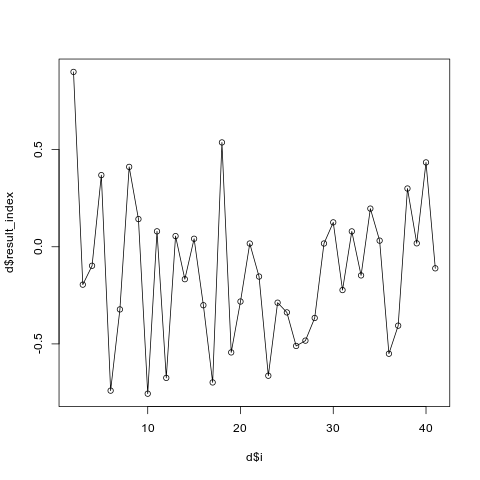

Values plotted in this chart, from the file beside it:
i, result_index
2, 0.9002
3, -0.195
4, -0.09777
5, 0.3688
6, -0.7407
7, -0.3225
8, 0.4113
9, 0.1425
10, -0.7564
11, 0.07942
12, -0.6751
13, 0.05492
14, -0.1669
15, 0.04121
16, -0.301
17, -0.6985
18, 0.5372
19, -0.5439
20, -0.2819
21, 0.01666
22, -0.1533
23, -0.6639
24, -0.2878
25, -0.3379
26, -0.5106
27, -0.4833
28, -0.3666
29, 0.01681
30, 0.1256
31, -0.2229
32, 0.07917
33, -0.1474
34, 0.1965
35, 0.0316
36, -0.5506
37, -0.4062
38, 0.2999
39, 0.01777
40, 0.4343
41, -0.111
